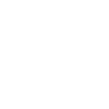
t = 0.00 s
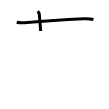
t = 2.00 s
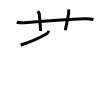
t = 4.00 s
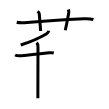
t = 6.00 s
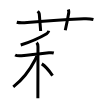
t = 8.00 s
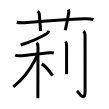
t = 10.00 s

The animated SVG that drew these frames (rendered in a browser with its animation timeline set to each time). Animation: 10 SMIL elements (animate=10); one cycle of 10.00 s.

<svg width="109px" height="109px" viewBox="0 0 px 109px" xmlns="http://www.w3.org/2000/svg" xmlns:xlink="http://www.w3.org/1999/xlink" xml:space="preserve" version="1.1"  baseProfile="full">
<path d="M16.75,22.28c3.31,0.86,7.16,0.56,10.52,0.25c15.88-1.48,40.98-3.03,56.62-3.74c3.18-0.14,6.49-0.04,9.53,0.78" style="fill:none;stroke:black;stroke-width:3;opacity:0">
  <animate attributeType="CSS" attributeName="opacity" from="0" to="1" begin="0s" dur="1s" repeatCount="Indefinite" fill="freeze" />
</path>
<path d="M37.69,11.2c1.05,1.05,1.52,1.97,1.59,2.8C40,22.88,40.25,25.75,40.66,31" style="fill:none;stroke:black;stroke-width:3;opacity:0">
  <animate attributeType="CSS" attributeName="opacity" from="0" to="1" begin="1s" dur="1s" repeatCount="Indefinite" fill="freeze" />
</path>
<path d="M68.32,9.42c0.37,1.12,0.69,1.89,0.44,3.32c-0.89,5.07-2.01,11.14-3.48,17.48" style="fill:none;stroke:black;stroke-width:3;opacity:0">
  <animate attributeType="CSS" attributeName="opacity" from="0" to="1" begin="2s" dur="1s" repeatCount="Indefinite" fill="freeze" />
</path>
<path d="M48.74,30.79c-0.36,1.59-1,2.25-2.08,2.89c-6.29,3.7-13.04,7.2-25.94,11.32" style="fill:none;stroke:black;stroke-width:3;opacity:0">
  <animate attributeType="CSS" attributeName="opacity" from="0" to="1" begin="3s" dur="1s" repeatCount="Indefinite" fill="freeze" />
</path>
<path d="M15.12,55.02c1.74,0.98,4.48,0.84,6.38,0.7c7.02-0.52,20.57-2.07,27.48-2.91c1.51-0.18,3.01-0.31,4.79,0.16" style="fill:none;stroke:black;stroke-width:3;opacity:0">
  <animate attributeType="CSS" attributeName="opacity" from="0" to="1" begin="4s" dur="1s" repeatCount="Indefinite" fill="freeze" />
</path>
<path d="M36.61,42.61c0.95,0.95,1.37,2.27,1.37,4.03c0,4.02-0.08,30.37-0.1,44.37c-0.01,3.2-0.01,5.75-0.01,7.25" style="fill:none;stroke:black;stroke-width:3;opacity:0">
  <animate attributeType="CSS" attributeName="opacity" from="0" to="1" begin="5s" dur="1s" repeatCount="Indefinite" fill="freeze" />
</path>
<path d="M36.75,55.85c0,0.65-0.66,2.18-1.31,3.43c-4.96,9.64-12.44,20.08-22.17,27.62" style="fill:none;stroke:black;stroke-width:3;opacity:0">
  <animate attributeType="CSS" attributeName="opacity" from="0" to="1" begin="6s" dur="1s" repeatCount="Indefinite" fill="freeze" />
</path>
<path d="M41.77,63.88c4.52,2.73,8.34,8.18,10.77,11.69" style="fill:none;stroke:black;stroke-width:3;opacity:0">
  <animate attributeType="CSS" attributeName="opacity" from="0" to="1" begin="7s" dur="1s" repeatCount="Indefinite" fill="freeze" />
</path>
<path d="M65.45,41.54c1.01,1.01,1.16,2.21,1.16,4.02c0,3.36-0.01,14.63-0.01,22.19c0,2.97,0,5.38,0,6.5" style="fill:none;stroke:black;stroke-width:3;opacity:0">
  <animate attributeType="CSS" attributeName="opacity" from="0" to="1" begin="8s" dur="1s" repeatCount="Indefinite" fill="freeze" />
</path>
<path d="M83.64,31.11c1.12,1.12,1.41,2.39,1.41,4.02c0,11.68,0.04,52.06,0.04,56.03c0,11.83-6.88,0.7-8.08-0.3" style="fill:none;stroke:black;stroke-width:3;opacity:0">
  <animate attributeType="CSS" attributeName="opacity" from="0" to="1" begin="9s" dur="1s" repeatCount="Indefinite" fill="freeze" />
</path>
</svg>
